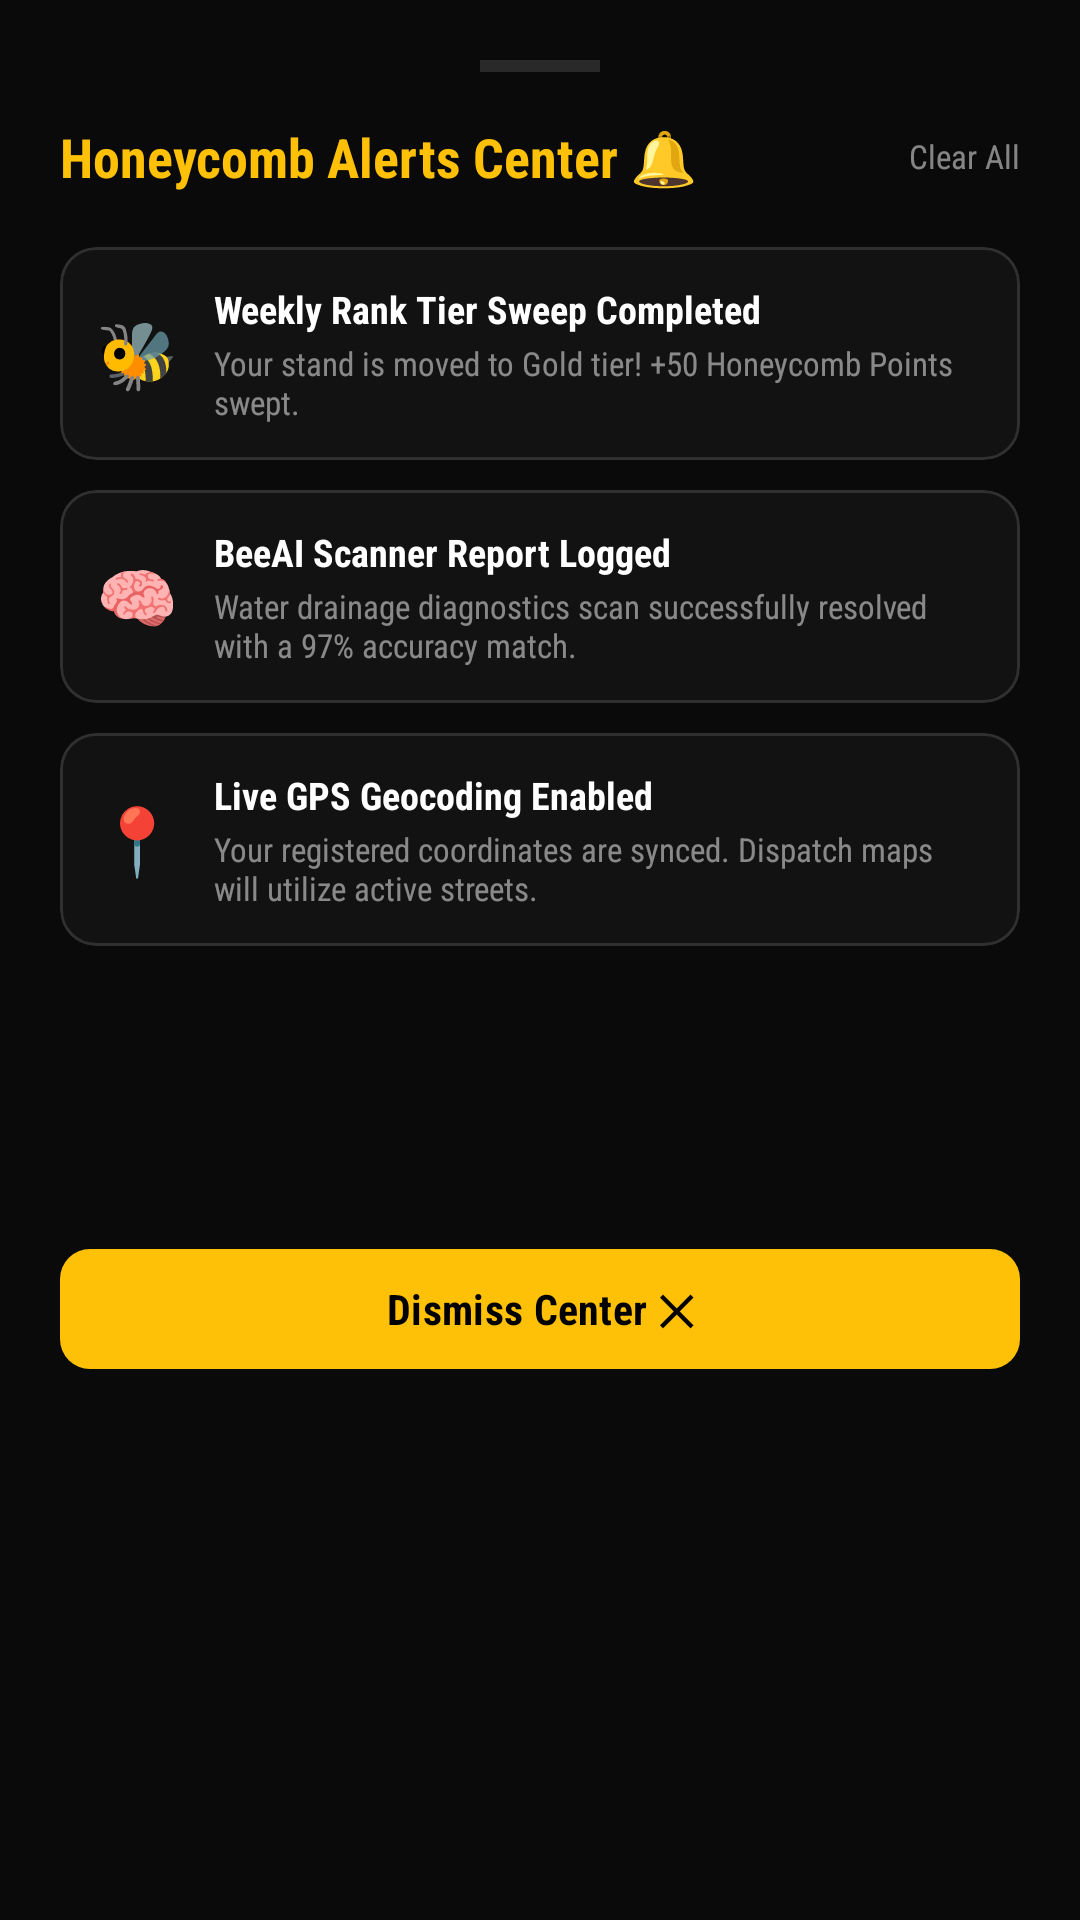

The Android layout XML behind this screen, and the referenced resources:
<!-- AndroidManifest.xml: application theme Theme.WorkBee -->
<!-- res/layout/dialog_notification_tray.xml -->
<?xml version="1.0" encoding="utf-8"?>

<LinearLayout xmlns:android="http://schemas.android.com/apk/res/android"
    xmlns:app="http://schemas.android.com/apk/res-auto"
    android:layout_width="match_parent"
    android:layout_height="wrap_content"
    android:orientation="vertical"
    android:background="#0A0A0A"
    android:padding="20dp">

    
    <View
        android:layout_width="40dp"
        android:layout_height="4dp"
        android:background="#20FFFFFF"
        android:layout_gravity="center"
        android:layout_marginBottom="16dp" />

    <RelativeLayout
        android:layout_width="match_parent"
        android:layout_height="wrap_content"
        android:layout_marginBottom="18dp">

        <TextView
            android:layout_width="wrap_content"
            android:layout_height="wrap_content"
            android:text="Honeycomb Alerts Center 🔔"
            android:textColor="#FFC107"
            android:textSize="18sp"
            android:textStyle="bold" />

        <TextView
            android:id="@+id/btn_clear_all_notifications"
            android:layout_width="wrap_content"
            android:layout_height="wrap_content"
            android:layout_alignParentEnd="true"
            android:layout_centerVertical="true"
            android:text="Clear All"
            android:textColor="#80FFFFFF"
            android:textSize="11sp"
            android:clickable="true"
            android:focusable="true" />
    </RelativeLayout>

    <ScrollView
        android:layout_width="match_parent"
        android:layout_height="320dp"
        android:scrollbars="none">

        <LinearLayout
            android:layout_width="match_parent"
            android:layout_height="wrap_content"
            android:orientation="vertical">

            
            <com.google.android.material.card.MaterialCardView
                android:layout_width="match_parent"
                android:layout_height="wrap_content"
                android:layout_marginBottom="10dp"
                app:cardCornerRadius="12dp"
                app:strokeWidth="1dp"
                app:strokeColor="#20FFFFFF"
                app:cardBackgroundColor="#121212">

                <LinearLayout
                    android:layout_width="match_parent"
                    android:layout_height="wrap_content"
                    android:orientation="horizontal"
                    android:padding="12dp"
                    android:gravity="center_vertical">

                    <TextView
                        android:layout_width="wrap_content"
                        android:layout_height="wrap_content"
                        android:text="🐝"
                        android:textSize="22sp"
                        android:layout_marginEnd="12dp" />

                    <LinearLayout
                        android:layout_width="0dp"
                        android:layout_height="wrap_content"
                        android:layout_weight="1"
                        android:orientation="vertical">

                        <TextView
                            android:layout_width="wrap_content"
                            android:layout_height="wrap_content"
                            android:text="Weekly Rank Tier Sweep Completed"
                            android:textColor="@color/white"
                            android:textStyle="bold"
                            android:textSize="12.5sp" />

                        <TextView
                            android:layout_width="wrap_content"
                            android:layout_height="wrap_content"
                            android:text="Your stand is moved to Gold tier! +50 Honeycomb Points swept."
                            android:textColor="#80FFFFFF"
                            android:textSize="11sp"
                            android:layout_marginTop="2dp" />
                    </LinearLayout>
                </LinearLayout>
            </com.google.android.material.card.MaterialCardView>

            
            <com.google.android.material.card.MaterialCardView
                android:layout_width="match_parent"
                android:layout_height="wrap_content"
                android:layout_marginBottom="10dp"
                app:cardCornerRadius="12dp"
                app:strokeWidth="1dp"
                app:strokeColor="#20FFFFFF"
                app:cardBackgroundColor="#121212">

                <LinearLayout
                    android:layout_width="match_parent"
                    android:layout_height="wrap_content"
                    android:orientation="horizontal"
                    android:padding="12dp"
                    android:gravity="center_vertical">

                    <TextView
                        android:layout_width="wrap_content"
                        android:layout_height="wrap_content"
                        android:text="🧠"
                        android:textSize="22sp"
                        android:layout_marginEnd="12dp" />

                    <LinearLayout
                        android:layout_width="0dp"
                        android:layout_height="wrap_content"
                        android:layout_weight="1"
                        android:orientation="vertical">

                        <TextView
                            android:layout_width="wrap_content"
                            android:layout_height="wrap_content"
                            android:text="BeeAI Scanner Report Logged"
                            android:textColor="@color/white"
                            android:textStyle="bold"
                            android:textSize="12.5sp" />

                        <TextView
                            android:layout_width="wrap_content"
                            android:layout_height="wrap_content"
                            android:text="Water drainage diagnostics scan successfully resolved with a 97% accuracy match."
                            android:textColor="#80FFFFFF"
                            android:textSize="11sp"
                            android:layout_marginTop="2dp" />
                    </LinearLayout>
                </LinearLayout>
            </com.google.android.material.card.MaterialCardView>

            
            <com.google.android.material.card.MaterialCardView
                android:layout_width="match_parent"
                android:layout_height="wrap_content"
                android:layout_marginBottom="10dp"
                app:cardCornerRadius="12dp"
                app:strokeWidth="1dp"
                app:strokeColor="#20FFFFFF"
                app:cardBackgroundColor="#121212">

                <LinearLayout
                    android:layout_width="match_parent"
                    android:layout_height="wrap_content"
                    android:orientation="horizontal"
                    android:padding="12dp"
                    android:gravity="center_vertical">

                    <TextView
                        android:layout_width="wrap_content"
                        android:layout_height="wrap_content"
                        android:text="📍"
                        android:textSize="22sp"
                        android:layout_marginEnd="12dp" />

                    <LinearLayout
                        android:layout_width="0dp"
                        android:layout_height="wrap_content"
                        android:layout_weight="1"
                        android:orientation="vertical">

                        <TextView
                            android:layout_width="wrap_content"
                            android:layout_height="wrap_content"
                            android:text="Live GPS Geocoding Enabled"
                            android:textColor="@color/white"
                            android:textStyle="bold"
                            android:textSize="12.5sp" />

                        <TextView
                            android:layout_width="wrap_content"
                            android:layout_height="wrap_content"
                            android:text="Your registered coordinates are synced. Dispatch maps will utilize active streets."
                            android:textColor="#80FFFFFF"
                            android:textSize="11sp"
                            android:layout_marginTop="2dp" />
                    </LinearLayout>
                </LinearLayout>
            </com.google.android.material.card.MaterialCardView>

        </LinearLayout>
    </ScrollView>

    <com.google.android.material.button.MaterialButton
        android:id="@+id/btn_close_notification_tray"
        style="@style/Widget.Material3.Button"
        android:layout_width="match_parent"
        android:layout_height="48dp"
        android:layout_marginTop="10dp"
        android:text="Dismiss Center ✕"
        android:textColor="@color/black"
        android:textStyle="bold"
        app:backgroundTint="#FFC107"
        app:cornerRadius="10dp" />

</LinearLayout>
<!-- resources referenced by this layout -->
<resources>
  <color name="black">#000000</color>
  <color name="white">#FFFFFF</color>
  <style name="Theme.WorkBee" parent="Theme.Material3.DayNight.NoActionBar">
          
          <item name="colorPrimary">@color/primary</item>
          <item name="colorOnPrimary">@color/on_primary</item>
          <item name="colorPrimaryContainer">@color/primary_light</item>
          <item name="colorOnPrimaryContainer">@color/black</item>
  
          
          <item name="colorSecondary">@color/secondary</item>
          <item name="colorOnSecondary">@color/on_secondary</item>
          <item name="colorSecondaryContainer">@color/grey_300</item>
          <item name="colorOnSecondaryContainer">@color/black</item>
  
          
          <item name="android:statusBarColor">@color/background</item>
          <item name="android:windowLightStatusBar">false</item>
          <item name="android:windowBackground">@color/background</item>
          
          
          <item name="fontFamily">sans-serif-condensed</item>
      </style>
  <color name="primary">#FFC107</color>
  <color name="on_primary">#000000</color>
  <color name="primary_light">#FFE082</color>
  <color name="secondary">#FFFFFF</color>
  <color name="on_secondary">#000000</color>
  <color name="grey_300">#E0E0E0</color>
  <color name="background">#000000</color>
</resources>
